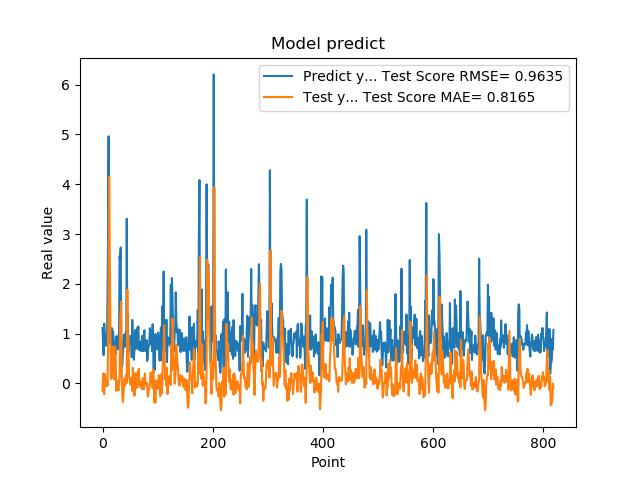

Source data for this figure (header and first rows):
1.111775994300842507e+00, -1.494921654999375182e-01
7.566530108451843262e-01, 2.001271247854082835e-01
5.684260129928588867e-01, -2.088483079850531748e-02
1.201630949974060059e+00, -2.170991280965065273e-01
8.802530169486999512e-01, 1.911066255433908900e-01
8.531429767608642578e-01, 7.870828038382973735e-02
7.591750025749206543e-01, 5.002492194740045667e-02
1.005007982254028320e+00, -5.622675249870935643e-02
7.687720060348510742e-01, 8.325904284594110027e-02
1.740013241767883301e+00, -4.119181860684993646e-02
2.913533687591552734e+00, 7.436005151755277209e-01
4.963075160980224609e+00, 1.866822149772375372e+00
1.471215128898620605e+00, 4.148468769898465247e+00
1.000648975372314453e+00, 2.712484603484672352e+00
8.220189809799194336e-01, 1.193994718033585922e+00
9.362199902534482643e-01, 8.879347282635119409e-02
5.486897230148315430e-01, 1.448042534092125189e-01
1.111255049705505371e+00, 1.178674585448005740e-01
7.148039937019348145e-01, 7.420903711368921352e-01
1.052167057991027832e+00, 2.263127092309220045e-01
8.955980539321898304e-01, 9.873712015704610989e-02
7.769405245780944824e-01, 7.879514480232747975e-02
5.699509978294372559e-01, 4.530161922362295757e-01
8.244060277938842773e-01, 7.412122532171632194e-01
5.800840258598327637e-01, 4.136073043950492245e-01
9.488009810447691761e-01, -1.481903292433803809e-01
7.918390035629272461e-01, 5.640506950174997702e-02
6.937990188598632812e-01, -1.630892868573852877e-02
6.834830045700073242e-01, -9.172066586443337888e-02
9.433320164680479847e-01, -1.356678379016015568e-01
1.032713770866394043e+00, 2.827346280796693909e-02
2.556216001510620117e+00, 1.184272110087000729e-01
2.464895963668823242e+00, 1.284929226575659555e+00
2.728049993515014204e+00, 1.489210321501694301e+00
3.558506965637206476e-01, 1.638715285760538931e+00
3.262020051479339600e-01, 5.670630740700372679e-02
3.781589865684509277e-01, -2.489616106829129205e-01
6.306380033493041992e-01, -3.730999153024571746e-01
8.854129910469055176e-01, -1.968462461468842573e-01
9.743152856826782227e-01, 3.766508720284011957e-02
7.307389974594116211e-01, 9.809444418945389987e-02
9.521890282630921520e-01, -4.543286508115298994e-02
1.011654973030090332e+00, 9.325045455667183014e-02
7.643579840660095215e-01, 1.712029929119668337e-01
3.306220054626464844e+00, 9.342216814976874589e-03
7.543110251426696777e-01, 1.879855725484398832e+00
1.409499049186706321e+00, 7.463003643778598484e-01
6.401469707489013672e-01, 8.777056586844257380e-01
8.640019893646240234e-01, 1.157895897232815857e-01
8.469420075416564941e-01, 1.033687796282879018e-01
7.976629734039306641e-01, -8.882727551704799884e-03
9.555831551551821068e-01, -2.590014935017765155e-02
9.546210169792175293e-01, 1.055956028444858114e-01
5.251880288124084473e-01, 1.154585485650393012e-01
1.275226235389709695e+00, -1.517085889522674091e-01
8.355640172958374023e-01, 3.136004081469905835e-01
7.640249729156494141e-01, 5.566570757714463247e-02
4.752210080623626154e-01, -2.155080580231538354e-02
7.414129972457885742e-01, -2.472106293513270936e-01
1.069700956344604492e+00, -7.439590945550918211e-02
7.892770171165466309e-01, 2.039643374779956109e-01
... 759 more rows
